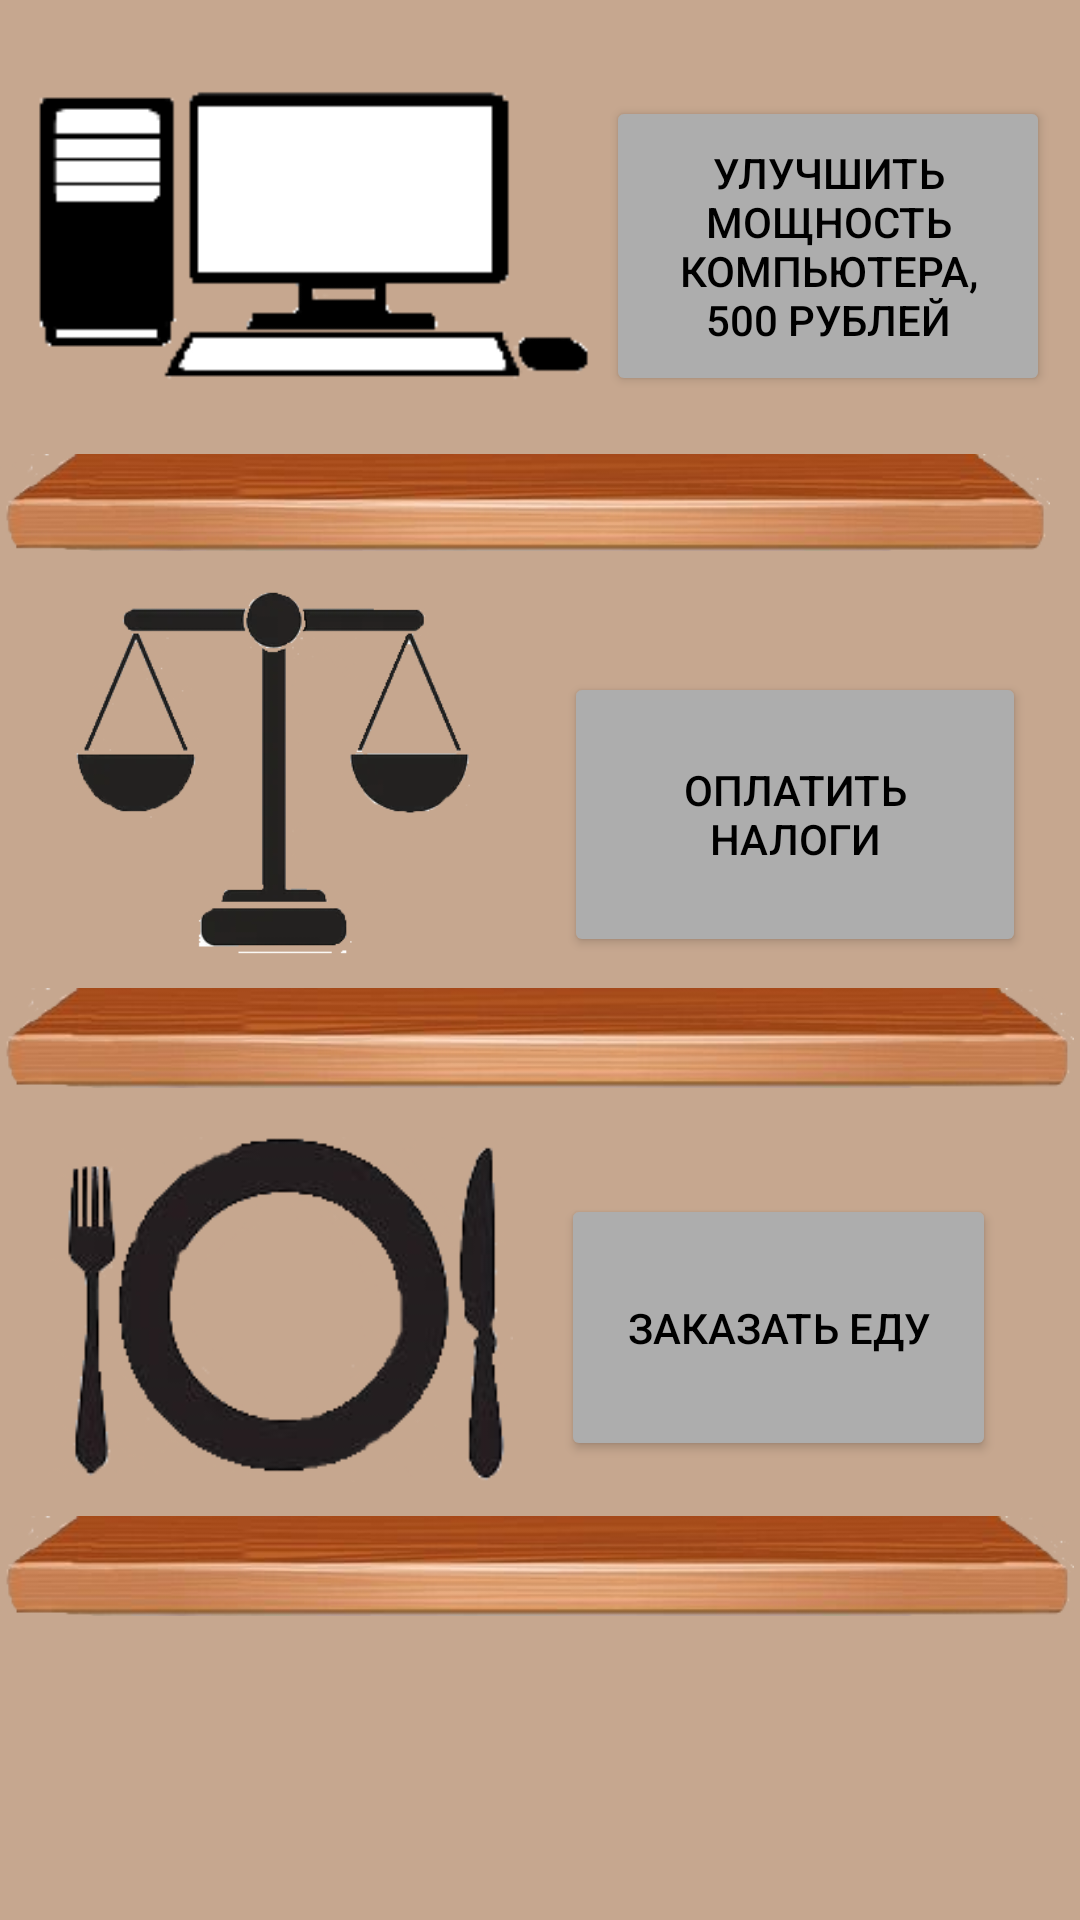

Here is an Android app screen rendered from its layout file. Give the layout XML and the strings, colors and styles it references.
<!-- AndroidManifest.xml: application theme Theme.ClickerLife -->
<!-- res/layout/activity_improve.xml -->
<?xml version="1.0" encoding="utf-8"?>
<androidx.constraintlayout.widget.ConstraintLayout xmlns:android="http://schemas.android.com/apk/res/android"
    xmlns:app="http://schemas.android.com/apk/res-auto"
    xmlns:tools="http://schemas.android.com/tools"
    android:layout_width="match_parent"
    android:layout_height="match_parent"
    android:background="@color/background2"
    tools:context=".Improve">

    <ImageView
        android:id="@+id/imageView5"
        android:layout_width="155dp"
        android:layout_height="117dp"
        android:layout_marginStart="16dp"
        android:src="@drawable/cafe"
        app:layout_constraintBottom_toTopOf="@+id/imageView7"
        app:layout_constraintStart_toStartOf="@+id/imageView7" />

    <ImageView
        android:id="@+id/imageView"
        android:layout_width="358dp"
        android:layout_height="54dp"
        android:layout_marginTop="116dp"
        android:src="@drawable/shelf"
        app:layout_constraintStart_toStartOf="@+id/imageView3"
        app:layout_constraintTop_toBottomOf="@+id/imageView3" />

    <ImageView
        android:id="@+id/imageView7"
        android:layout_width="358dp"
        android:layout_height="54dp"
        android:layout_marginTop="292dp"
        android:src="@drawable/shelf"
        app:layout_constraintStart_toStartOf="@+id/imageView3"
        app:layout_constraintTop_toBottomOf="@+id/imageView3" />

    <ImageView
        android:id="@+id/imageView4"
        android:layout_width="164dp"
        android:layout_height="124dp"
        android:layout_marginStart="8dp"
        android:src="@drawable/taxes"
        app:layout_constraintBottom_toTopOf="@+id/imageView"
        app:layout_constraintStart_toStartOf="@+id/imageView" />

    <ImageView
        android:id="@+id/imageView6"
        android:layout_width="194dp"
        android:layout_height="98dp"
        android:layout_marginStart="8dp"
        android:layout_marginBottom="4dp"
        android:src="@drawable/computer"
        app:layout_constraintBottom_toTopOf="@+id/imageView3"
        app:layout_constraintStart_toStartOf="@+id/imageView3" />

    <ImageView
        android:id="@+id/imageView3"
        android:layout_width="350dp"
        android:layout_height="71dp"
        android:layout_marginTop="132dp"
        android:src="@drawable/shelf"
        app:layout_constraintStart_toStartOf="parent"
        app:layout_constraintTop_toTopOf="parent" />

    <Button
        android:id="@+id/laptop"
        android:layout_width="148dp"
        android:layout_height="100dp"
        android:backgroundTint="@color/light_grey"
        android:text="Улучшить мощность компьютера, 500 рублей"
        android:textColor="@color/black"
        app:layout_constraintBottom_toTopOf="@+id/imageView3"
        app:layout_constraintStart_toEndOf="@+id/imageView6" />

    <Button
        android:id="@+id/home_price"
        android:layout_width="145dp"
        android:layout_height="89dp"
        android:layout_marginStart="16dp"
        android:layout_marginBottom="8dp"
        android:backgroundTint="@color/light_grey"
        android:text="Заказать еду"
        android:textColor="@color/black"
        app:layout_constraintBottom_toTopOf="@+id/imageView7"
        app:layout_constraintStart_toEndOf="@+id/imageView5" />

    <Button
        android:id="@+id/city_price"
        android:layout_width="154dp"
        android:layout_height="95dp"
        android:layout_marginStart="16dp"
        android:backgroundTint="@color/light_grey"
        android:text="Оплатить налоги"
        android:textColor="@color/black"
        app:layout_constraintBottom_toTopOf="@+id/imageView"
        app:layout_constraintStart_toEndOf="@+id/imageView4" />
</androidx.constraintlayout.widget.ConstraintLayout>
<!-- resources referenced by this layout -->
<resources>
  <color name="background2">#c6a78f</color>
  <color name="black">#FF000000</color>
  <color name="light_grey">#adadad</color>
  <!-- drawable cafe: png bitmap (drawable, 17187 bytes) -->
  <!-- drawable computer: png bitmap (drawable, 2203 bytes) -->
  <!-- drawable shelf: png bitmap (drawable, 37338 bytes) -->
  <!-- drawable taxes: png bitmap (drawable, 18812 bytes) -->
  <style name="Theme.ClickerLife" parent="Theme.MaterialComponents.DayNight.NoActionBar">
          
          <item name="colorPrimary">@color/purple_500</item>
          <item name="colorPrimaryVariant">@color/purple_700</item>
          <item name="colorOnPrimary">@color/white</item>
          
          <item name="colorSecondary">@color/teal_200</item>
          <item name="colorSecondaryVariant">@color/teal_700</item>
          <item name="colorOnSecondary">@color/black</item>
          
          <item name="android:statusBarColor" tools:targetApi="l">?attr/colorPrimaryVariant</item>
          
      </style>
  <color name="purple_500">#FF6200EE</color>
  <color name="purple_700">#FF3700B3</color>
  <color name="white">#FFFFFFFF</color>
  <color name="teal_200">#FF03DAC5</color>
  <color name="teal_700">#FF018786</color>
</resources>
